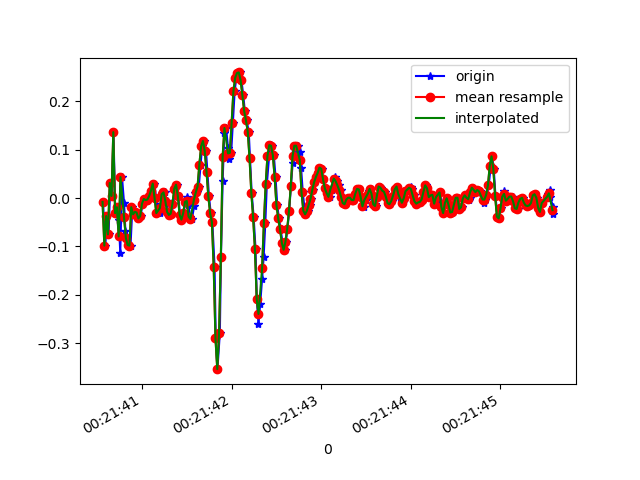

The file beside this chart, header and first rows:
1618186900565, 882563581582858, -0.00786049, -0.11904089, 0.1381525
1618186900592, 882563600599690, -0.09827, -0.08972, 0.06118
1618186900606, 882563619641322, -0.03718, -0.1117, 0.09906
1618186900627, 882563638658138, -0.07506, -0.1618, 0.05874
1618186900647, 882563657699754, 0.03123, 0.08377, 0.04041
1618186900665, 882563676732010, 0.004357, -0.1532, 0.05385
1618186900682, 882563695775082, 0.1363, 0.08621, 0.01842
1618186900702, 882563714793386, -0.03107, -0.1972, 0.0563
1618186900720, 882563733836458, -0.01886, -0.1105, 0.006206
1618186900741, 882563752854762, -0.04573, 0.1778, 0.01598
1618186900758, 882563771873066, -0.1129, -0.1667, 0.009871
1618186900777, 882563790908522, 0.04345, 0.2927, -0.03533
1618186900800, 882563809926282, -0.0103, 0.2414, 0.02209
1618186900815, 882563828968874, -0.06773, -0.1985, -0.006012
1618186900834, 882563847986666, -0.08239, 0.2573, -0.028
1618186900853, 882563867029258, -0.09705, -0.01886, 0.03308
1618186900872, 882563886049450, -0.09827, -0.06528, -0.03655
1618186900893, 882563905066058, -0.01886, 0.2328, -0.01212
1618186900910, 882563924107498, -0.03352, -0.141, 0.02575
1618186900929, 882563943124074, -0.02863, -0.2681, -0.007233
1618186900948, 882563962140714, -0.02985, -0.1618, 0.01354
1618186900971, 882563981193386, -0.04207, -0.04696, 0.008649
1618186900986, 882564000210474, -0.03718, 0.00191, -0.001125
1618186901005, 882564019252394, -0.01153, 6.886502E-4, 0.001319
1618186901026, 882564038269482, -0.001752, 6.886502E-4, 0.008649
1618186901045, 882564057311402, -0.004195, -0.002977, 0.01354
1618186901063, 882564076328554, -0.002974, -0.002977, 0.01354
1618186901081, 882564095370474, 0.004357, 0.005576, 0.01598
1618186901100, 882564114387562, 0.01535, 0.01046, 0.0172
1618186901124, 882564133429482, 0.03001, 0.004354, 0.01964
1618186901138, 882564152446634, 0.03001, -0.00542, 0.02087
1618186901157, 882564171488554, 6.916197E-4, -0.004198, 0.0172
1618186901179, 882564190502378, -0.03107, -0.00542, 0.01109
1618186901201, 882564209544170, -0.02985, -0.002977, 0.01109
1618186901214, 882564228561194, -0.01153, 6.886502E-4, 0.01476
1618186901233, 882564247602986, 0.008022, 0.005576, 0.01598
1618186901255, 882564266620010, 0.01169, 0.005576, 0.02087
1618186901277, 882564285639466, -0.005417, 0.00191, 0.02942
1618186901291, 882564304681386, -0.02863, -0.001755, 0.03064
1618186901310, 882564323698410, -0.03474, -0.007863, 0.0282
1618186901329, 882564342740330, -0.0323, 6.886502E-4, 0.02209
1618186901350, 882564361757418, -0.01153, 0.003132, 0.01598
1618186901367, 882564380792106, 0.01902, 0.009241, 0.01598
1618186901386, 882564399809002, 0.02757, 0.004354, 0.01354
1618186901405, 882564418850666, 0.004357, -0.009085, 0.01476
1618186901425, 882564437892330, -0.03474, -0.01642, 0.009871
1618186901443, 882564456909226, -0.04451, -0.02252, -0.003568
1618186901462, 882564475950890, -0.03107, -0.01764, -0.0109
1618186901485, 882564494957802, -0.00786, -0.004198, -0.02678
1618186901506, 882564513999338, 0.001913, 6.886502E-4, -0.04511
1618186901519, 882564533015914, -0.01397, 6.886502E-4, -0.05855
1618186901538, 882564552057450, -0.0384, 0.006797, -0.07076
1618186901557, 882564571074026, -0.04329, 0.01291, -0.07809
1618186901582, 882564590112106, -0.01641, 0.01413, -0.07199
1618186901595, 882564609128682, 0.01047, 0.01413, -0.05855
1618186901614, 882564628170090, 0.01169, 0.01413, -0.039
1618186901634, 882564647186794, 0.0239, 0.009241, -0.01823
1618186901654, 882564666228074, 0.06911, 0.003132, -0.003568
1618186901671, 882564685267690, 0.107, 0.00191, -0.002346
1618186901690, 882564704284138, 0.118, -0.01031, -0.01212
1618186901714, 882564723325546, 0.09721, -0.02008, -0.04144
... 204 more rows
